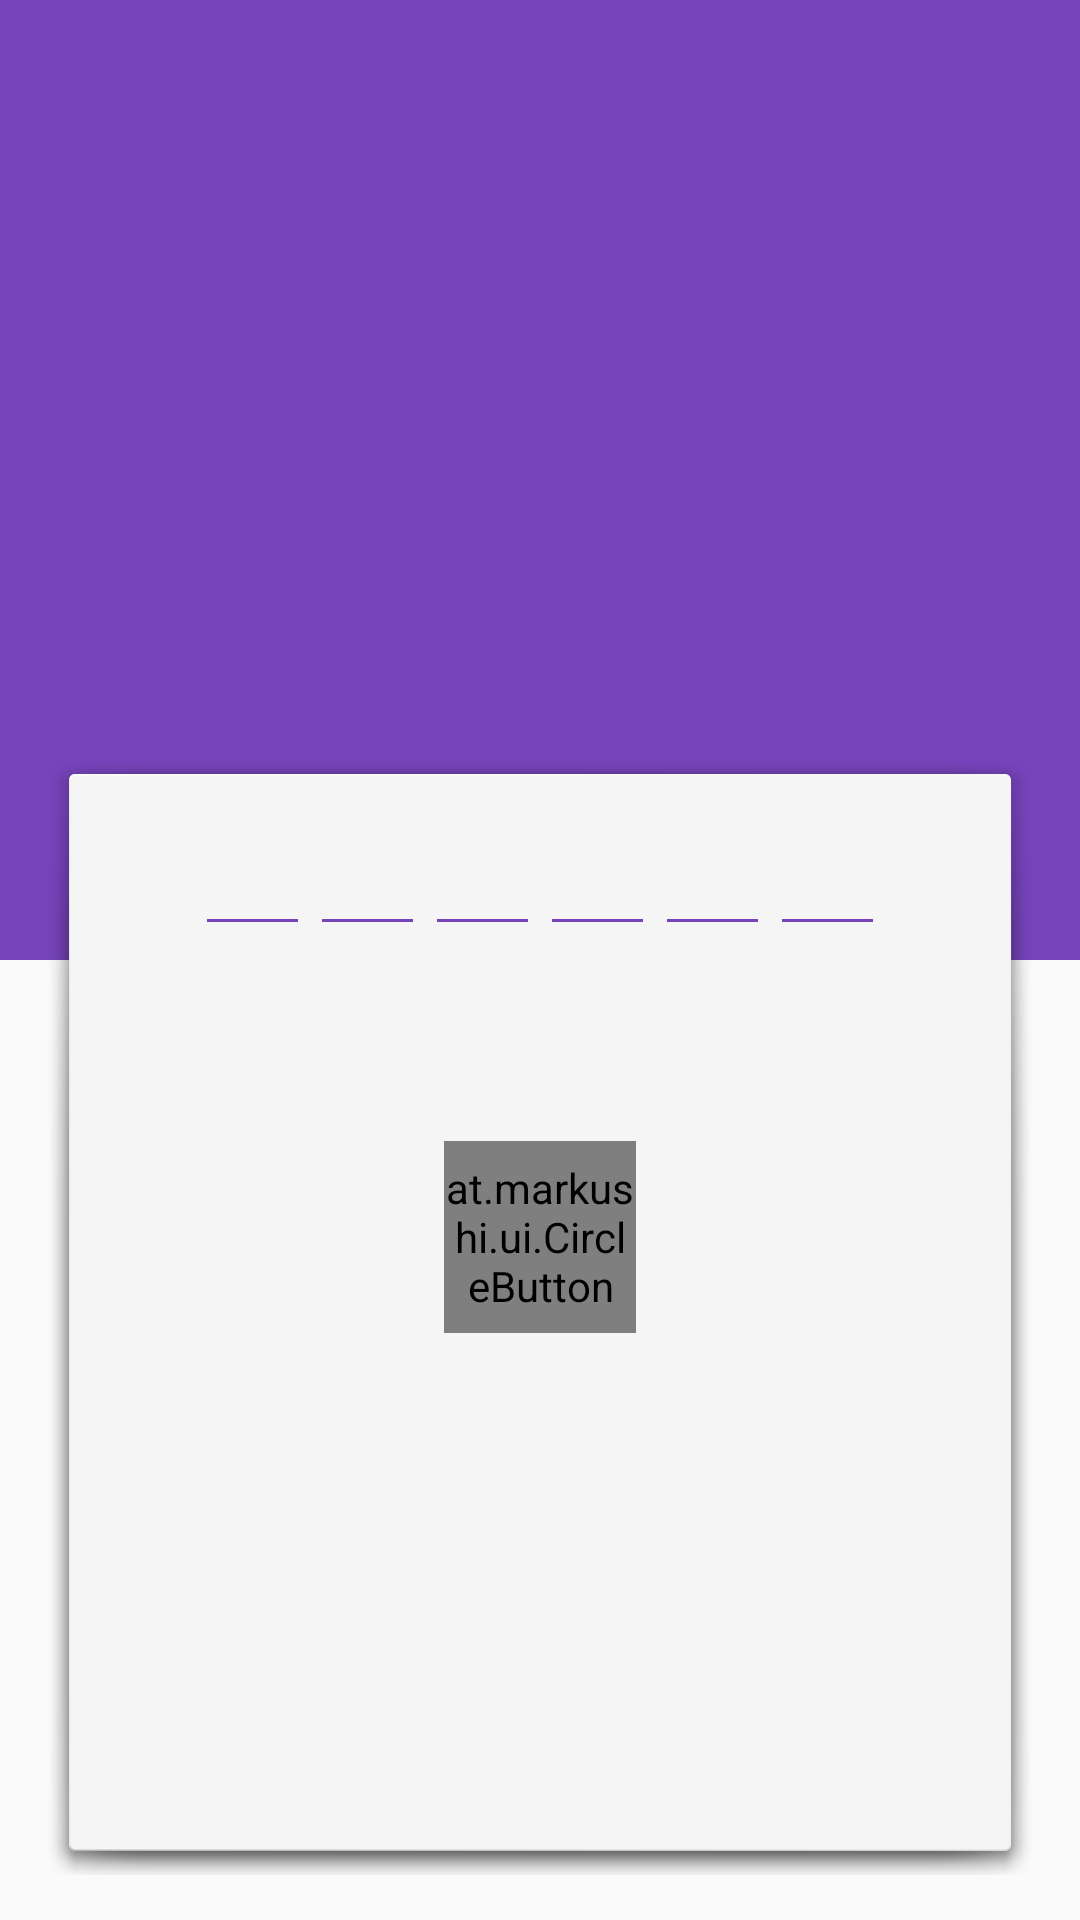

Produce the Android XML layout that renders to this screen, including the resource entries it uses.
<!-- AndroidManifest.xml: application theme AppTheme -->
<!-- res/layout/activity_otp_dogrula.xml -->
<?xml version="1.0" encoding="utf-8"?>
<RelativeLayout xmlns:android="http://schemas.android.com/apk/res/android"
    xmlns:app="http://schemas.android.com/apk/res-auto"
    xmlns:tools="http://schemas.android.com/tools"
    android:layout_width="match_parent"
    android:layout_height="match_parent"
    tools:context=".Controller.Activity.KullanıcıKaydet.OtpDogrulaActivity">

    <LinearLayout
        android:layout_width="match_parent"
        android:layout_height="match_parent"
        android:orientation="vertical"
        android:weightSum="2">

        <RelativeLayout
            android:layout_width="match_parent"
            android:layout_height="0sp"
            android:background="@color/colorPrimary"
            android:layout_weight="1">


            <RelativeLayout
                android:layout_width="match_parent"
                android:layout_height="match_parent">

                <ImageButton
                    android:id="@+id/otp_verify_back_btn"
                    android:layout_width="30sp"
                    android:layout_height="30sp"
                    android:layout_margin="10sp"
                    android:background="@drawable/ic_back_svg" />
            </RelativeLayout>

        </RelativeLayout>

    </LinearLayout>

    <LinearLayout
        android:layout_width="match_parent"
        android:layout_height="match_parent"
        android:orientation="vertical"
        android:layout_alignParentBottom="true"
        android:weightSum="2">

        <ImageButton
            android:layout_width="match_parent"
            android:layout_height="0sp"
            android:background="#00000000"
            android:layout_weight="0.8"/>

        <RelativeLayout
            android:layout_width="match_parent"
            android:layout_height="0sp"
            android:layout_marginStart="15sp"
            android:layout_marginEnd="15sp"
            android:layout_marginBottom="15sp"
            android:layout_weight="1.2"
            android:background="@android:drawable/dialog_holo_light_frame">

            <LinearLayout
                android:layout_width="fill_parent"
                android:layout_height="fill_parent"
                android:layout_marginLeft="16sp"
                android:layout_marginRight="16sp"
                android:orientation="vertical">

                <LinearLayout
                    android:layout_width="fill_parent"
                    android:layout_height="wrap_content"
                    android:layout_marginLeft="16sp"
                    android:layout_marginTop="16sp"
                    android:paddingStart="10sp"
                    android:paddingEnd="10sp"
                    android:background="@drawable/button_background_transparent"
                    android:layout_marginRight="16sp">

                    <EditText
                        android:id="@+id/et_otp_num1"
                        style="@style/CodeEditText" />

                    <EditText
                        android:id="@+id/et_otp_num2"
                        style="@style/CodeEditText" />

                    <EditText
                        android:id="@+id/et_otp_num3"
                        style="@style/CodeEditText" />

                    <EditText
                        android:id="@+id/et_otp_num4"
                        style="@style/CodeEditText" />

                    <EditText
                        android:id="@+id/et_otp_num5"
                        style="@style/CodeEditText" />

                    <EditText
                        android:id="@+id/et_otp_num6"
                        style="@style/CodeEditText" />

                </LinearLayout>

                <at.markushi.ui.CircleButton
                    android:transitionName="loginTransition"
                    android:id="@+id/btn_otp_dogrula_ileri"
                    style="@style/NextButton"
                    android:layout_marginTop="65.0dip"
                    app:cb_color="@color/colorPrimary"
                    app:cb_pressedRingWidth="2.0dip" />


            </LinearLayout>

        </RelativeLayout>

    </LinearLayout>

</RelativeLayout>
<!-- resources referenced by this layout -->
<resources>
  <color name="colorPrimary">#74B</color>
  <style name="CodeEditText">
          <item name="android:layout_width">0.0dip</item>
          <item name="android:layout_height">wrap_content</item>
          <item name="android:maxLines">1</item>
          <item name="android:maxLength">1</item>
          <item name="android:gravity">center</item>
          <item name="android:layout_weight">1.0</item>
          <item name="android:inputType">phone</item>
          <item name="android:backgroundTint">@color/colorPrimary</item>
      </style>
  <style name="NextButton">
          <item name="android:layout_gravity">center</item>
          <item name="android:layout_width">64sp</item>
          <item name="android:layout_height">64sp</item>
          <item name="android:src">@drawable/ic_arrow_forward</item>
      </style>
  <style name="AppTheme" parent="Theme.AppCompat.Light.NoActionBar">
          
          <item name="colorPrimary">@color/colorPrimary</item>
          <item name="colorPrimaryDark">@color/colorPrimaryDark</item>
          <item name="colorAccent">@color/colorAccent</item>
          <item name="android:windowDrawsSystemBarBackgrounds">true</item>
          <item name="android:windowActivityTransitions">true</item>
      </style>
  <color name="colorPrimaryDark">#d74B</color>
  <color name="colorAccent">#540000</color>
</resources>
